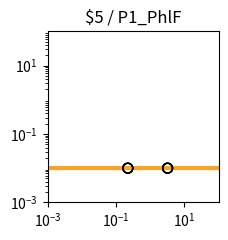

Source code (Python): (Note: this script raises an exception after producing the figure.)
import matplotlib.pyplot as plt
import matplotlib.ticker as ticker
import numpy as np

fig, ax = plt.subplots(figsize=(2.5,2.5))

plt.xlim(1.000000e-03, 1.000000e+02)
plt.ylim(1.000000e-03, 1.000000e+02)

x = np.array([1.000000e-03,1.122018e-03,1.258925e-03,1.412538e-03,1.584893e-03,1.778279e-03,1.995262e-03,2.238721e-03,2.511886e-03,2.818383e-03,3.162278e-03,3.548134e-03,3.981072e-03,4.466836e-03,5.011872e-03,5.623413e-03,6.309573e-03,7.079458e-03,7.943282e-03,8.912509e-03,1.000000e-02,1.122018e-02,1.258925e-02,1.412538e-02,1.584893e-02,1.778279e-02,1.995262e-02,2.238721e-02,2.511886e-02,2.818383e-02,3.162278e-02,3.548134e-02,3.981072e-02,4.466836e-02,5.011872e-02,5.623413e-02,6.309573e-02,7.079458e-02,7.943282e-02,8.912509e-02,1.000000e-01,1.122018e-01,1.258925e-01,1.412538e-01,1.584893e-01,1.778279e-01,1.995262e-01,2.238721e-01,2.511886e-01,2.818383e-01,3.162278e-01,3.548134e-01,3.981072e-01,4.466836e-01,5.011872e-01,5.623413e-01,6.309573e-01,7.079458e-01,7.943282e-01,8.912509e-01,1.000000e+00,1.122018e+00,1.258925e+00,1.412538e+00,1.584893e+00,1.778279e+00,1.995262e+00,2.238721e+00,2.511886e+00,2.818383e+00,3.162278e+00,3.548134e+00,3.981072e+00,4.466836e+00,5.011872e+00,5.623413e+00,6.309573e+00,7.079458e+00,7.943282e+00,8.912509e+00,1.000000e+01,1.122018e+01,1.258925e+01,1.412538e+01,1.584893e+01,1.778279e+01,1.995262e+01,2.238721e+01,2.511886e+01,2.818383e+01,3.162278e+01,3.548134e+01,3.981072e+01,4.466836e+01,5.011872e+01,5.623413e+01,6.309573e+01,7.079458e+01,7.943282e+01,8.912509e+01,1.000000e+02,])
y = np.array([1.000000e-02,1.000000e-02,1.000000e-02,1.000000e-02,1.000000e-02,1.000000e-02,1.000000e-02,1.000000e-02,1.000000e-02,1.000000e-02,1.000000e-02,1.000000e-02,1.000000e-02,1.000000e-02,1.000000e-02,1.000000e-02,1.000000e-02,1.000000e-02,1.000000e-02,1.000000e-02,1.000000e-02,1.000000e-02,1.000000e-02,1.000000e-02,1.000000e-02,1.000000e-02,1.000000e-02,1.000000e-02,1.000000e-02,1.000000e-02,1.000000e-02,1.000000e-02,1.000000e-02,1.000000e-02,1.000000e-02,1.000000e-02,1.000000e-02,1.000000e-02,1.000000e-02,1.000000e-02,1.000000e-02,1.000000e-02,1.000000e-02,1.000000e-02,1.000000e-02,1.000000e-02,1.000000e-02,1.000000e-02,1.000000e-02,1.000000e-02,1.000000e-02,1.000000e-02,1.000000e-02,1.000000e-02,1.000000e-02,1.000000e-02,1.000000e-02,1.000000e-02,1.000000e-02,1.000000e-02,1.000000e-02,1.000000e-02,1.000000e-02,1.000000e-02,1.000000e-02,1.000000e-02,1.000000e-02,1.000000e-02,1.000000e-02,1.000000e-02,1.000000e-02,1.000000e-02,1.000000e-02,1.000000e-02,1.000000e-02,1.000000e-02,1.000000e-02,1.000000e-02,1.000000e-02,1.000000e-02,1.000000e-02,1.000000e-02,1.000000e-02,1.000000e-02,1.000000e-02,1.000000e-02,1.000000e-02,1.000000e-02,1.000000e-02,1.000000e-02,1.000000e-02,1.000000e-02,1.000000e-02,1.000000e-02,1.000000e-02,1.000000e-02,1.000000e-02,1.000000e-02,1.000000e-02,1.000000e-02,1.000000e-02,])
c = "#f9a427"

hi_x = np.array([])
hi_y = np.array([])
lo_x = np.array([3.220637e+00,3.220637e+00,3.220637e+00,3.220637e+00,2.215441e-01,2.215441e-01,2.215441e-01,2.215441e-01,])
lo_y = np.array([1.000000e-02,1.000000e-02,1.000000e-02,1.000000e-02,1.000000e-02,1.000000e-02,1.000000e-02,1.000000e-02,])

plt.loglog(x,y,lw=3,color=c)
plt.scatter(hi_x,hi_y,marker='o',s=50,color='black',zorder=10)
plt.scatter(lo_x,lo_y,marker='o',s=50,edgecolors='black',color='none',zorder=10)

plt.title("$5 / P1_PhlF")

ax.xaxis.set_major_locator(ticker.LogLocator(numticks=3))
ax.yaxis.set_major_locator(ticker.LogLocator(numticks=3))

ax.set_aspect('equal')
plt.tight_layout()

plt.savefig("/content/output/0x7E/response_plot_$5_P1_PhlF.png", bbox_inches='tight')
